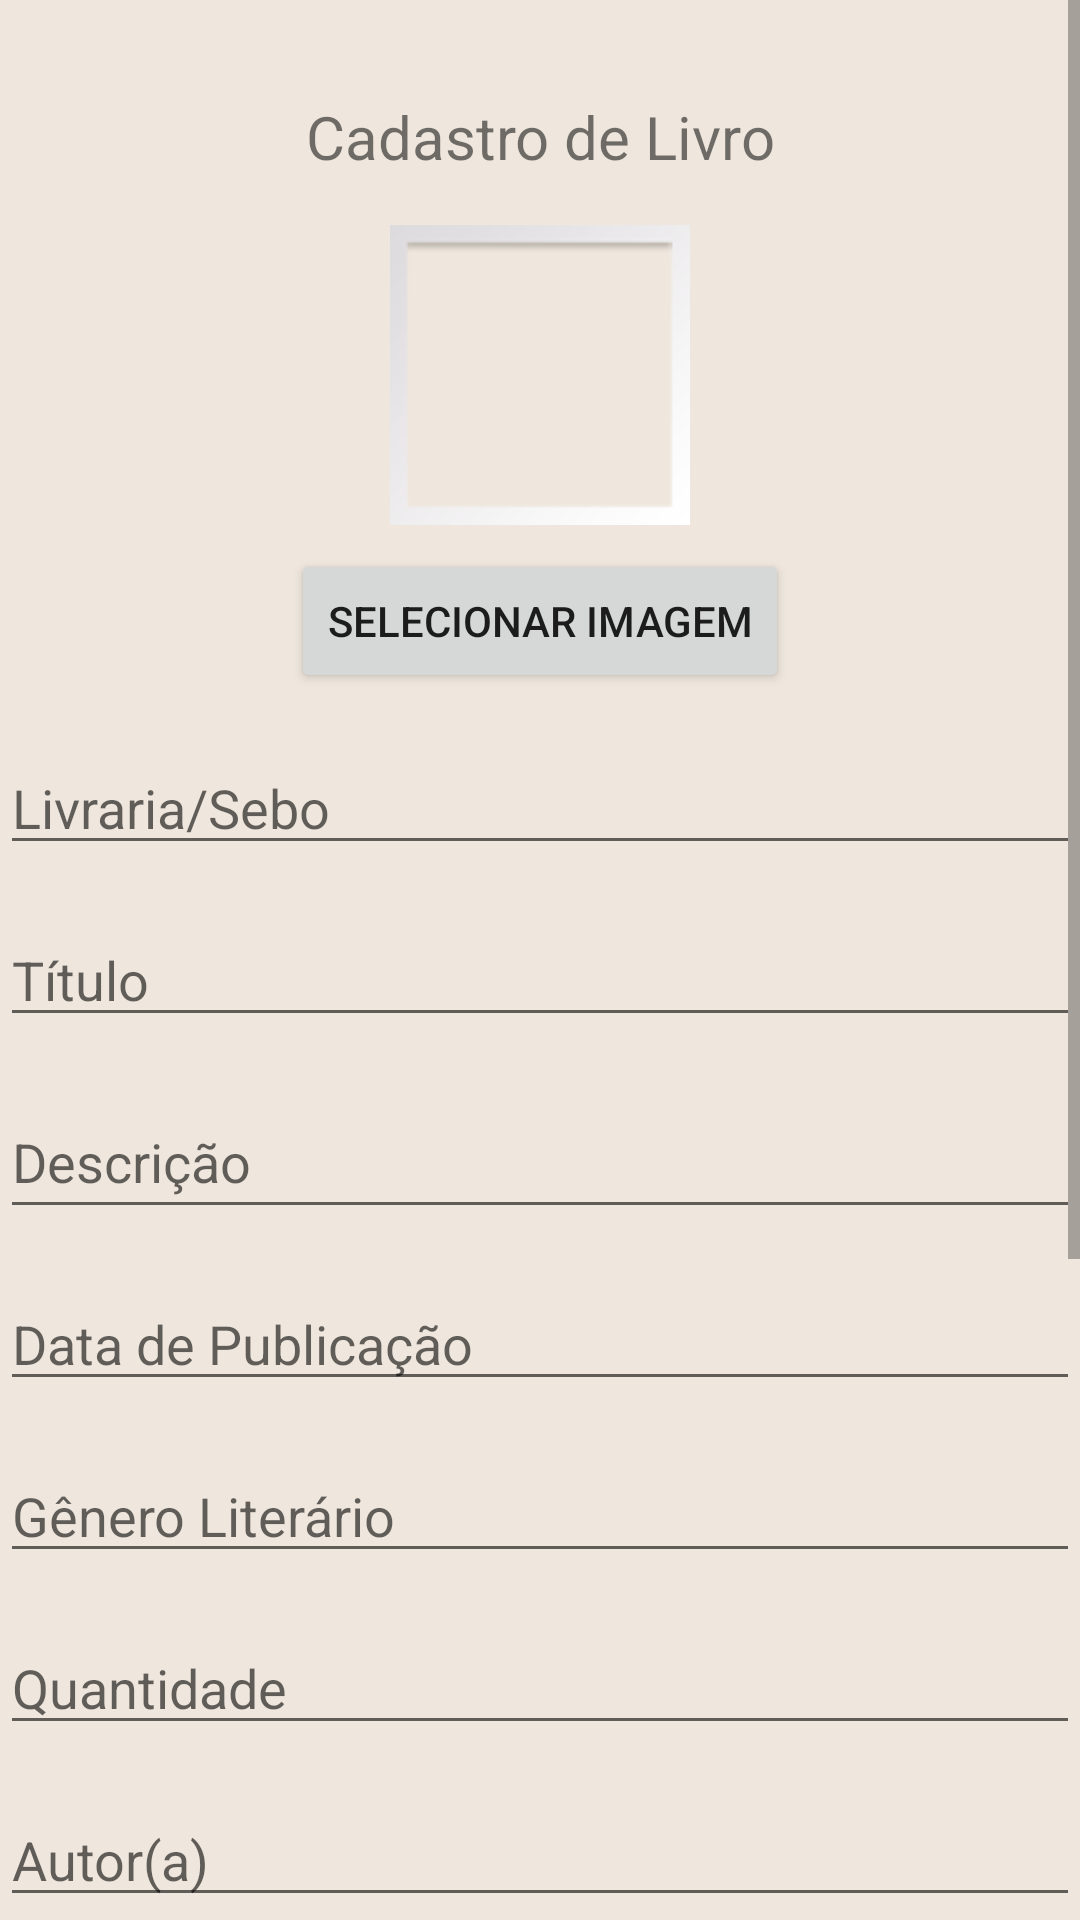

Android layout source for this screen:
<!-- AndroidManifest.xml: application theme Theme.AndroidAppTemplate -->
<!-- res/layout/fragment_dashboard.xml -->
<?xml version="1.0" encoding="utf-8"?>
<ScrollView
    xmlns:android="http://schemas.android.com/apk/res/android"
    xmlns:app="http://schemas.android.com/apk/res-auto"
    xmlns:tools="http://schemas.android.com/tools"
    android:layout_width="match_parent"
    android:layout_height="wrap_content">

    <androidx.constraintlayout.widget.ConstraintLayout
        xmlns:android="http://schemas.android.com/apk/res/android"
        xmlns:app="http://schemas.android.com/apk/res-auto"
        xmlns:tools="http://schemas.android.com/tools"
        android:layout_width="match_parent"
        android:layout_height="wrap_content"
        android:paddingBottom="150dp"
        tools:context=".ui.dashboard.DashboardFragment">


        <TextView
            android:id="@+id/text_dashboard"
            android:layout_width="wrap_content"
            android:layout_height="wrap_content"
            android:layout_marginTop="32dp"
            android:textAlignment="center"
            android:textSize="20sp"
            android:text="Cadastro de Livro"
            app:layout_constraintEnd_toEndOf="parent"
            app:layout_constraintStart_toStartOf="parent"
            app:layout_constraintTop_toTopOf="parent" />

        <ImageView
            android:id="@+id/image_item"
            android:layout_width="100dp"
            android:layout_height="100dp"
            android:layout_marginTop="16dp"
            android:layout_marginBottom="32dp"
            android:contentDescription="Store Photo"
            android:scaleType="centerCrop"
            android:src="@android:drawable/gallery_thumb"
            app:layout_constraintEnd_toEndOf="parent"
            app:layout_constraintStart_toStartOf="parent"
            app:layout_constraintTop_toBottomOf="@id/text_dashboard" />

        <Button
            android:id="@+id/button_select_image"
            android:layout_width="wrap_content"
            android:layout_height="wrap_content"
            android:layout_marginTop="8dp"
            android:text="Selecionar Imagem"
            app:layout_constraintEnd_toEndOf="parent"
            app:layout_constraintStart_toStartOf="parent"
            app:layout_constraintTop_toBottomOf="@id/image_item" />


        <EditText
            android:id="@+id/enderecoItemEditText"
            android:layout_width="0dp"
            android:layout_height="wrap_content"
            android:hint="Livraria/Sebo"
            android:inputType="text"
            app:layout_constraintTop_toBottomOf="@id/button_select_image"
            app:layout_constraintStart_toStartOf="parent"
            app:layout_constraintEnd_toEndOf="parent"
            android:layout_marginTop="16dp" />

        <EditText
            android:id="@+id/tituloItemEditText"
            android:layout_width="0dp"
            android:layout_height="wrap_content"
            android:hint="Título"
            android:inputType="text"
            app:layout_constraintTop_toBottomOf="@id/enderecoItemEditText"
            app:layout_constraintStart_toStartOf="parent"
            app:layout_constraintEnd_toEndOf="parent"
            android:layout_marginTop="16dp" />


        <EditText
            android:id="@+id/descricaoItemEditText"
            android:layout_width="0dp"
            android:layout_height="wrap_content"
            android:hint="Descrição"
            android:inputType="textMultiLine"
            android:minHeight="48dp"
            app:layout_constraintTop_toBottomOf="@id/tituloItemEditText"
            app:layout_constraintStart_toStartOf="parent"
            app:layout_constraintEnd_toEndOf="parent"
            android:layout_marginTop="16dp" />


        <EditText
            android:id="@+id/dataItemEditText"
            android:layout_width="0dp"
            android:layout_height="wrap_content"
            android:hint="Data de Publicação"
            android:inputType="date"
            app:layout_constraintTop_toBottomOf="@id/descricaoItemEditText"
            app:layout_constraintStart_toStartOf="parent"
            app:layout_constraintEnd_toEndOf="parent"
            android:layout_marginTop="16dp" />


        <EditText
            android:id="@+id/categoriaItemEditText"
            android:layout_width="0dp"
            android:layout_height="wrap_content"
            android:hint="Gênero Literário"
            android:inputType="text"
            app:layout_constraintTop_toBottomOf="@id/dataItemEditText"
            app:layout_constraintStart_toStartOf="parent"
            app:layout_constraintEnd_toEndOf="parent"
            android:layout_marginTop="16dp" />


        <EditText
            android:id="@+id/quantidadeItemEditText"
            android:layout_width="0dp"
            android:layout_height="wrap_content"
            android:hint="Quantidade"
            android:inputType="number"
            app:layout_constraintTop_toBottomOf="@id/categoriaItemEditText"
            app:layout_constraintStart_toStartOf="parent"
            app:layout_constraintEnd_toEndOf="parent"
            android:layout_marginTop="16dp" />

        <EditText
            android:id="@+id/autorItemEditText"
            android:layout_width="0dp"
            android:layout_height="wrap_content"
            android:hint="Autor(a)"
            android:inputType="text"
            android:layout_marginTop="16dp"
            app:layout_constraintTop_toBottomOf="@id/quantidadeItemEditText"
            app:layout_constraintStart_toStartOf="parent"
            app:layout_constraintEnd_toEndOf="parent"/>

        <EditText
            android:id="@+id/editoraItemEditText"
            android:layout_width="0dp"
            android:layout_height="wrap_content"
            android:hint="Editora"
            android:inputType="text"
            android:layout_marginTop="16dp"
            app:layout_constraintTop_toBottomOf="@id/autorItemEditText"
            app:layout_constraintStart_toStartOf="parent"
            app:layout_constraintEnd_toEndOf="parent"/>

        <EditText
            android:id="@+id/precoItemEditText"
            android:layout_width="0dp"
            android:layout_height="wrap_content"
            android:hint="Preço"
            android:inputType="numberDecimal"
            android:layout_marginTop="16dp"
            app:layout_constraintTop_toBottomOf="@id/editoraItemEditText"
            app:layout_constraintStart_toStartOf="parent"
            app:layout_constraintEnd_toEndOf="parent"/>

        <Button
            android:id="@+id/salvarItemButton"
            android:layout_width="0dp"
            android:layout_height="wrap_content"
            android:text="Salvar"
            android:layout_marginTop="24dp"
            app:layout_constraintTop_toBottomOf="@id/precoItemEditText"
            app:layout_constraintStart_toStartOf="parent"
            app:layout_constraintEnd_toEndOf="parent"
            app:layout_constraintBottom_toBottomOf="parent"/>



    </androidx.constraintlayout.widget.ConstraintLayout>
</ScrollView>
<!-- resources referenced by this layout -->
<resources>
  <style name="Theme.AndroidAppTemplate" parent="Theme.MaterialComponents.DayNight.DarkActionBar">
          
          <item name="colorPrimary">@color/earth_terracotta</item>
          <item name="colorPrimaryVariant">@color/earth_brown</item>
          <item name="colorOnPrimary">@color/white</item>
  
          
          <item name="colorSecondary">@color/earth_beige</item>
          <item name="colorSecondaryVariant">@color/earth_beige</item>
          <item name="colorOnSecondary">@color/black</item>
  
          
          <item name="android:statusBarColor">?attr/colorPrimaryVariant</item>
          <item name="android:windowBackground">#EFE7DD</item>
      </style>
  <color name="earth_terracotta">#A0522D</color>
  <color name="earth_brown">#6D4C41</color>
  <color name="white">#FFFFFFFF</color>
  <color name="earth_beige">#D7CCC8</color>
  <color name="black">#FF000000</color>
</resources>
